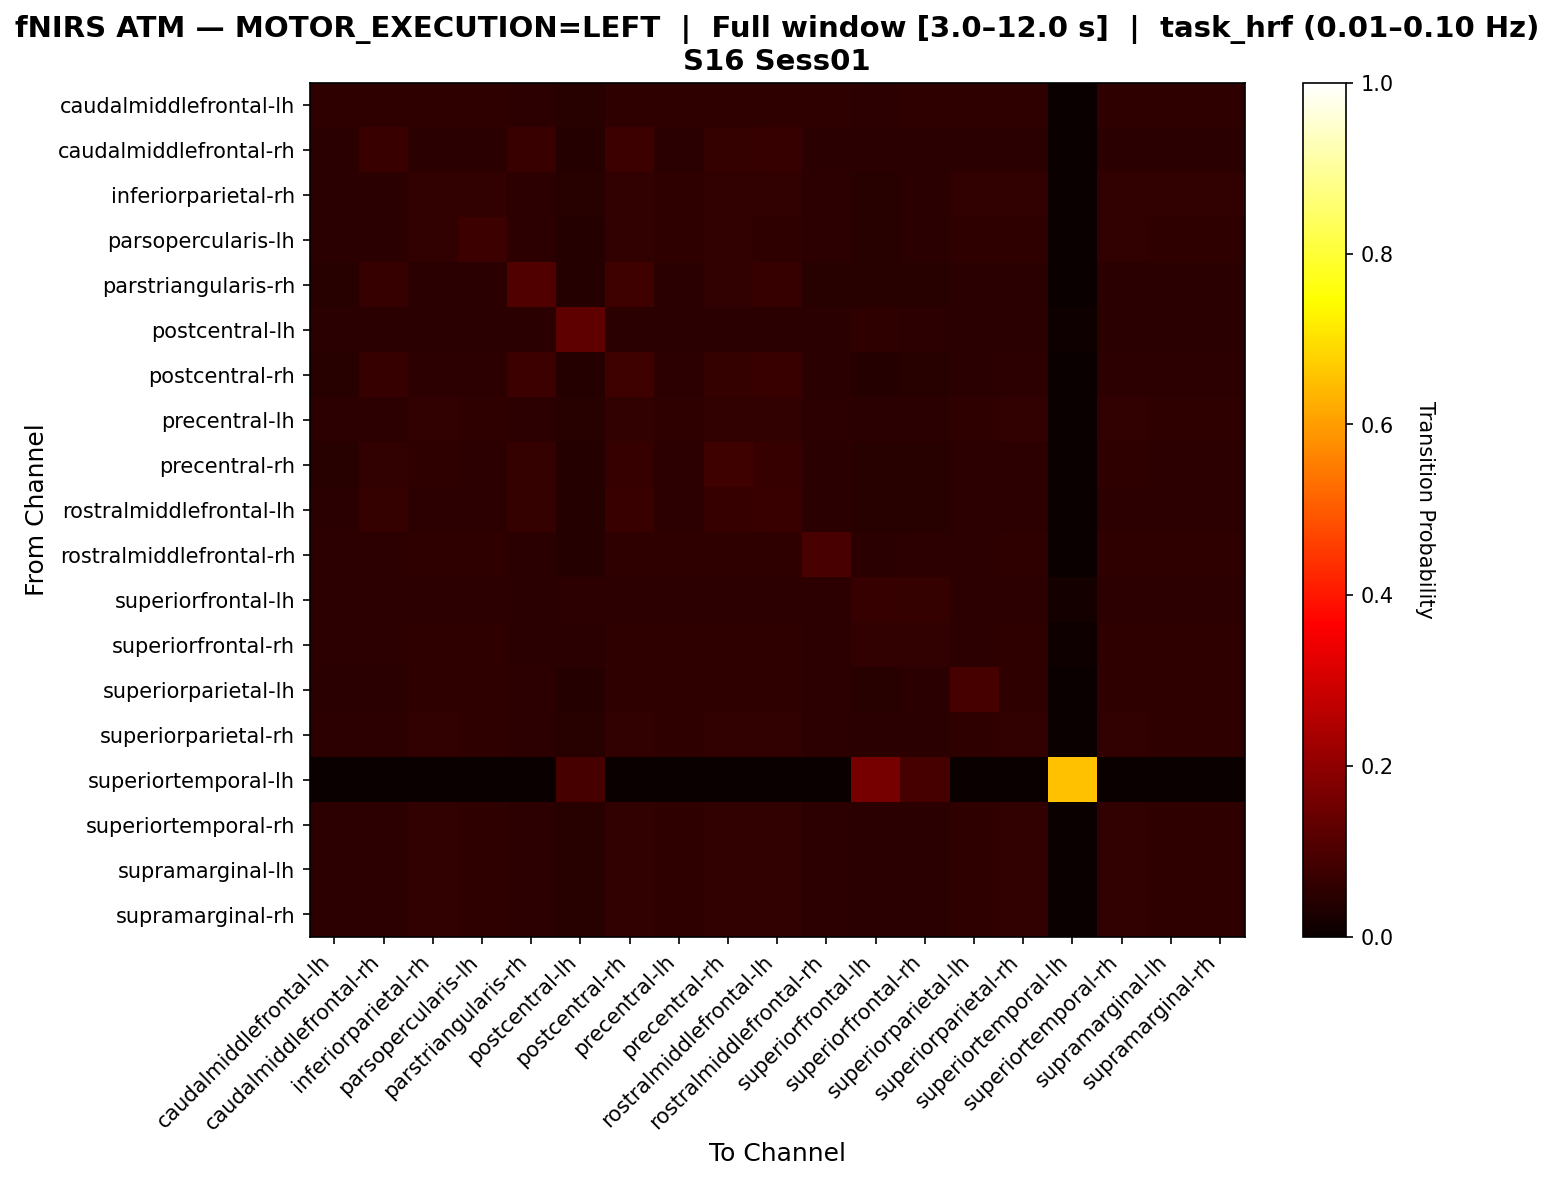

Source data for this figure (header and first rows):
, caudalmiddlefrontal-lh, caudalmiddlefrontal-rh, inferiorparietal-rh, parsopercularis-lh, parstriangularis-rh, postcentral-lh, postcentral-rh, precentral-lh, precentral-rh, rostralmiddlefrontal-lh, rostralmiddlefrontal-rh, superiorfrontal-lh, superiorfrontal-rh, superiorparietal-lh, superiorparietal-rh, superiortemporal-lh, superiortemporal-rh, supramarginal-lh, supramarginal-rh
caudalmiddlefrontal-lh, 0.05501, 0.05501, 0.05697, 0.05697, 0.05305, 0.04519, 0.05697, 0.05697, 0.05697, 0.05697, 0.05697, 0.05305, 0.05501, 0.05697, 0.05697, 0.0, 0.05697, 0.05697, 0.05697
caudalmiddlefrontal-rh, 0.04895, 0.07343, 0.0507, 0.0507, 0.07343, 0.04021, 0.07692, 0.0507, 0.06469, 0.06993, 0.0507, 0.0472, 0.04895, 0.0507, 0.0507, 0.0, 0.0507, 0.0507, 0.0507
inferiorparietal-rh, 0.05009, 0.05009, 0.06218, 0.06045, 0.05354, 0.04318, 0.06045, 0.05699, 0.06218, 0.05872, 0.05181, 0.04663, 0.04836, 0.05872, 0.05872, 0.0, 0.06045, 0.05872, 0.05872
parsopercularis-lh, 0.04949, 0.04949, 0.05973, 0.07679, 0.0529, 0.04266, 0.05973, 0.05631, 0.05973, 0.05802, 0.05119, 0.04608, 0.04778, 0.05631, 0.05802, 0.0, 0.05973, 0.05802, 0.05802
parstriangularis-rh, 0.04633, 0.07029, 0.04952, 0.04952, 0.107, 0.03994, 0.07827, 0.04952, 0.0623, 0.06709, 0.04633, 0.04313, 0.04313, 0.04952, 0.04952, 0.0, 0.04952, 0.04952, 0.04952
postcentral-lh, 0.0502, 0.0502, 0.0502, 0.0502, 0.0502, 0.1265, 0.0502, 0.0502, 0.0502, 0.0502, 0.0502, 0.05622, 0.05422, 0.0502, 0.0502, 0.01004, 0.0502, 0.0502, 0.0502
postcentral-rh, 0.04574, 0.06782, 0.05363, 0.05205, 0.07571, 0.03943, 0.08044, 0.05205, 0.06625, 0.07098, 0.04732, 0.04259, 0.04416, 0.05047, 0.05363, 0.0, 0.05363, 0.05205, 0.05205
precentral-lh, 0.05235, 0.05235, 0.05957, 0.05776, 0.05235, 0.04513, 0.05957, 0.05776, 0.05957, 0.05957, 0.05415, 0.04874, 0.05054, 0.05596, 0.05957, 0.0, 0.05957, 0.05776, 0.05776
precentral-rh, 0.04662, 0.05949, 0.05627, 0.05466, 0.0627, 0.04019, 0.06913, 0.05305, 0.08039, 0.06752, 0.04823, 0.04341, 0.04502, 0.05305, 0.05466, 0.0, 0.05627, 0.05466, 0.05466
rostralmiddlefrontal-lh, 0.04793, 0.06612, 0.05455, 0.05289, 0.06612, 0.04132, 0.07273, 0.05289, 0.06777, 0.07107, 0.04959, 0.04463, 0.04628, 0.05124, 0.05455, 0.0, 0.05455, 0.05289, 0.05289
rostralmiddlefrontal-rh, 0.05157, 0.05157, 0.05525, 0.05525, 0.04972, 0.04236, 0.05525, 0.05525, 0.05525, 0.05525, 0.09761, 0.04972, 0.05157, 0.05341, 0.05525, 0.0, 0.05525, 0.05525, 0.05525
superiorfrontal-lh, 0.05179, 0.05179, 0.05378, 0.05378, 0.0498, 0.05179, 0.05378, 0.05378, 0.05378, 0.05378, 0.05378, 0.06773, 0.06375, 0.05378, 0.05378, 0.01793, 0.05378, 0.05378, 0.05378
superiorfrontal-rh, 0.05169, 0.05169, 0.05567, 0.05567, 0.0497, 0.0497, 0.05567, 0.05567, 0.05567, 0.05567, 0.05368, 0.06163, 0.06163, 0.05368, 0.05567, 0.00994, 0.05567, 0.05567, 0.05567
superiorparietal-lh, 0.04924, 0.04924, 0.05772, 0.05772, 0.05263, 0.04244, 0.05772, 0.05603, 0.05772, 0.05603, 0.05093, 0.04584, 0.04754, 0.08998, 0.05603, 0.0, 0.05772, 0.05772, 0.05772
superiorparietal-rh, 0.05235, 0.05235, 0.05957, 0.05776, 0.05235, 0.04513, 0.05957, 0.05776, 0.05957, 0.05957, 0.05415, 0.04874, 0.05054, 0.05596, 0.05957, 0.0, 0.05957, 0.05776, 0.05776
superiortemporal-lh, 0.0, 0.0, 0.0, 0.0, 0.0, 0.09091, 0.0, 0.0, 0.0, 0.0, 0.0, 0.1636, 0.09091, 0.0, 0.0, 0.6545, 0.0, 0.0, 0.0
superiortemporal-rh, 0.05124, 0.05124, 0.06007, 0.0583, 0.053, 0.04417, 0.06007, 0.0583, 0.06007, 0.06007, 0.053, 0.0477, 0.04947, 0.05654, 0.06007, 0.0, 0.06007, 0.0583, 0.0583
supramarginal-lh, 0.05124, 0.05124, 0.06007, 0.0583, 0.053, 0.04417, 0.06007, 0.0583, 0.06007, 0.06007, 0.053, 0.0477, 0.04947, 0.05654, 0.06007, 0.0, 0.06007, 0.0583, 0.0583
supramarginal-rh, 0.05124, 0.05124, 0.06007, 0.0583, 0.053, 0.04417, 0.06007, 0.0583, 0.06007, 0.06007, 0.053, 0.0477, 0.04947, 0.05654, 0.06007, 0.0, 0.06007, 0.0583, 0.0583
